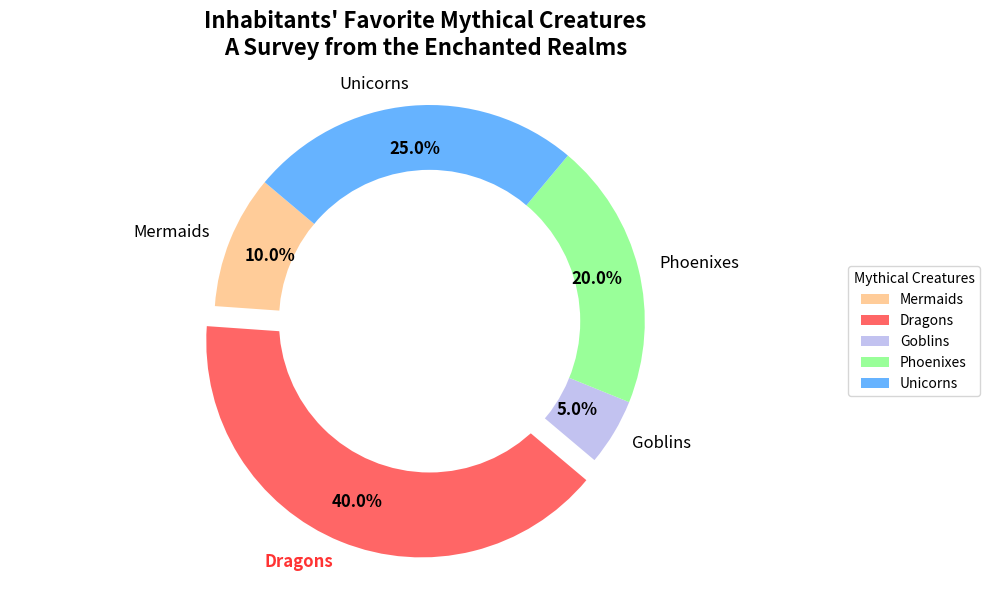

This chart was generated by the following Python code:
import matplotlib.pyplot as plt

# Shuffled data based on the direction
creatures = ['Mermaids', 'Dragons', 'Goblins', 'Phoenixes', 'Unicorns']
popularity = [10, 40, 5, 20, 25]  # Shuffled to match the creatures order
colors = ['#ffcc99', '#ff6666', '#c2c2f0', '#99ff99', '#66b3ff']  # Shuffled to match the creatures order

# Plotting the Pie Chart
fig, ax = plt.subplots(figsize=(10, 6))
wedges, texts, autotexts = ax.pie(popularity, colors=colors, labels=creatures, autopct='%1.1f%%',
                                  startangle=140, pctdistance=0.80, explode=[0.1 if p == max(popularity) else 0 for p in popularity])

# Adding annotation for emphasis
for i, (pct, txt) in enumerate(zip(autotexts, texts)):
    txt.set_fontsize(12)
    if popularity[i] == max(popularity):
        txt.set_fontweight('bold')
        txt.set_color('#ff3333')
    txt.set_text('\n'.join(txt.get_text().split()))
    pct.set_fontsize(12)
    pct.set_color('black')

# Titles and customization
plt.title("Inhabitants' Favorite Mythical Creatures\nA Survey from the Enchanted Realms", fontsize=16, fontweight='bold', pad=20)
plt.setp(autotexts, size=12, weight="bold", color="black")

# Add a circle at the center to create a 'donut' appearance
centre_circle = plt.Circle((0,0),0.70,fc='white')
fig.gca().add_artist(centre_circle)

# Ensure equal aspect ratio to make the pie a perfect circle
ax.axis('equal')  

# Legend placed outside the chart
ax.legend(wedges, creatures, title="Mythical Creatures", loc='center left', bbox_to_anchor=(1, 0, 0.5, 1))

# Automatically adjust the layout to prevent overlapping
plt.tight_layout()

# Display the plot
plt.show()
